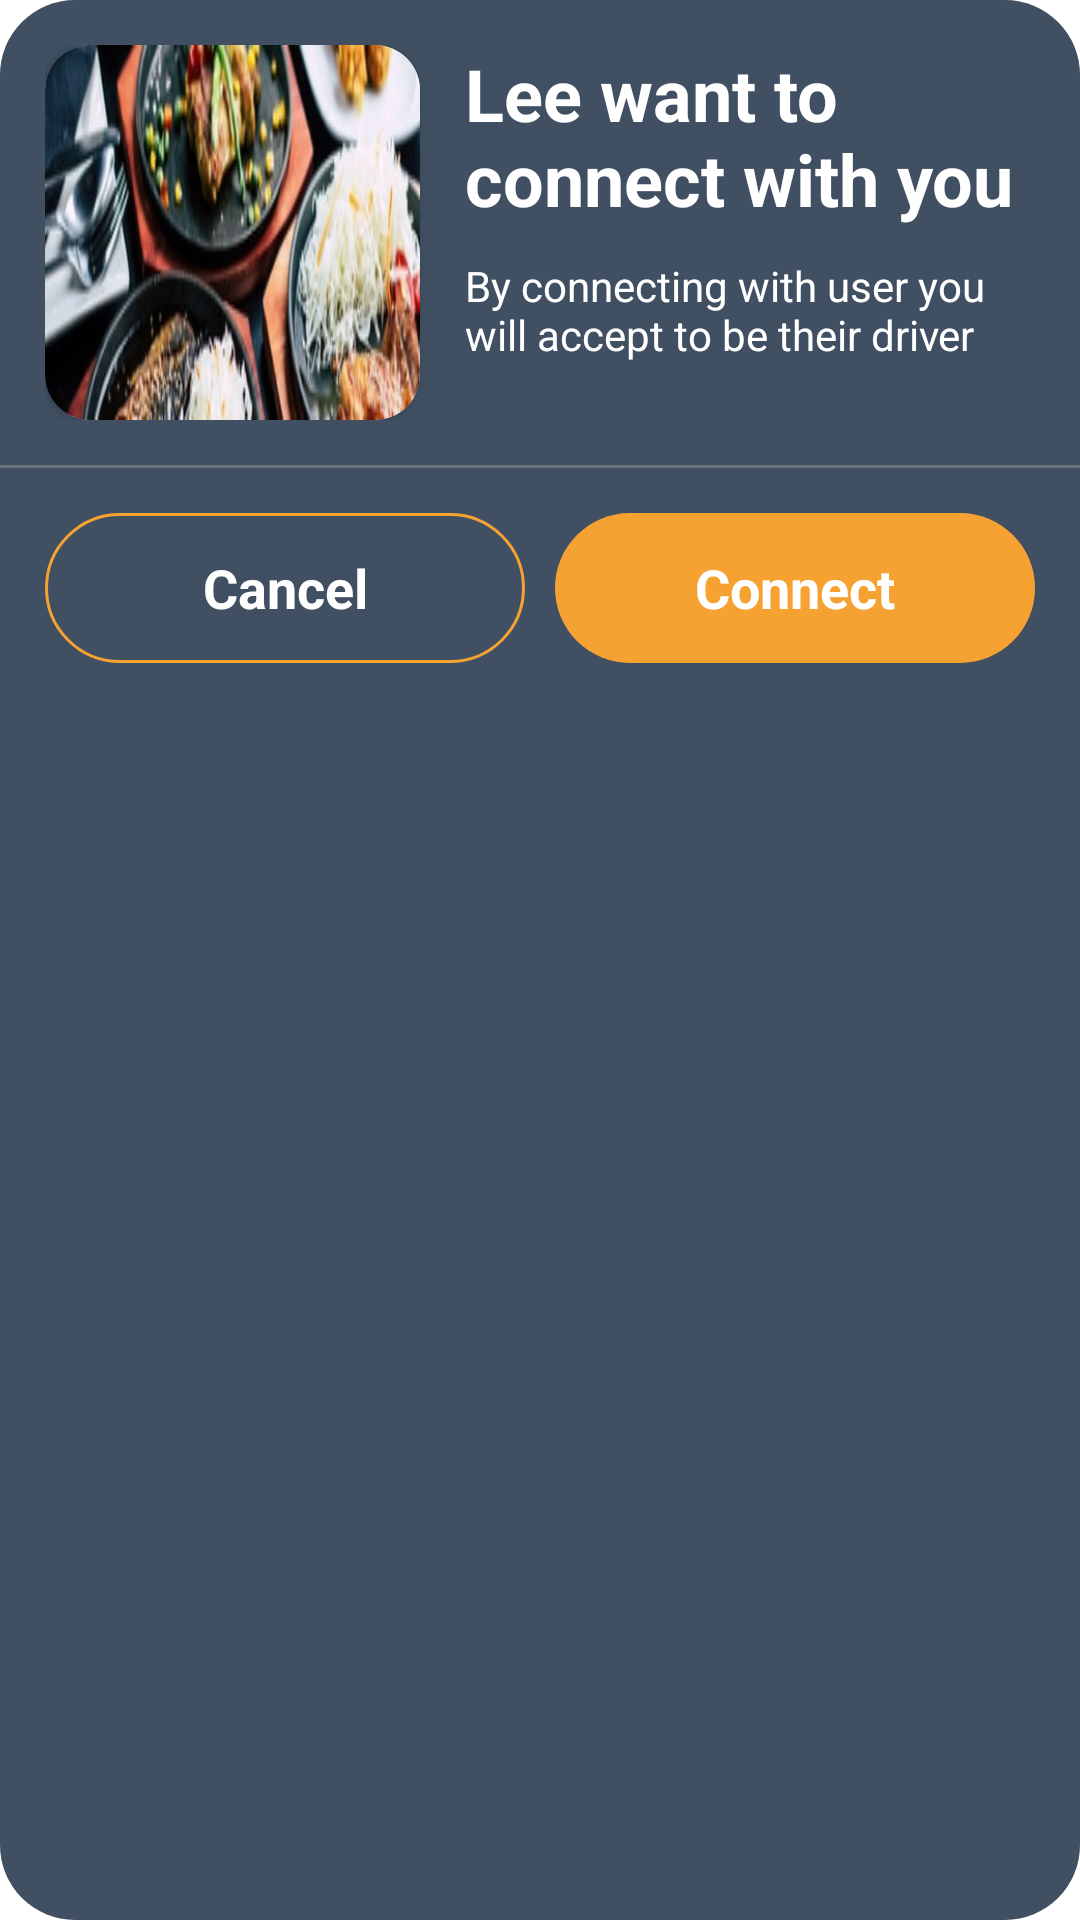

The Android layout XML behind this screen, and the referenced resources:
<!-- AndroidManifest.xml: application theme Theme.Faster -->
<!-- res/layout/single_request_personal_chat.xml -->
<?xml version="1.0" encoding="utf-8"?>
<LinearLayout xmlns:android="http://schemas.android.com/apk/res/android"
    xmlns:app="http://schemas.android.com/apk/res-auto"
    android:layout_width="match_parent"
    android:layout_height="wrap_content"
    android:layout_marginBottom="10dp"
    android:background="@drawable/request_layout_list_background"
    android:orientation="vertical">


    <LinearLayout
        android:layout_width="match_parent"
        android:layout_height="wrap_content"
        android:layout_margin="15dp"
        android:orientation="horizontal">

        <androidx.cardview.widget.CardView
            android:layout_width="125dp"
            android:layout_height="125dp"
            app:cardCornerRadius="15dp">

            <ImageView
                android:id="@+id/productImage"
                android:layout_width="match_parent"
                android:layout_height="match_parent"
                android:scaleType="fitXY"
                android:src="@drawable/restaurant_dummy_image" />


        </androidx.cardview.widget.CardView>

        <LinearLayout
            android:layout_width="match_parent"
            android:layout_height="wrap_content"
            android:layout_marginStart="15dp"
            android:orientation="vertical">

            <TextView
                android:id="@+id/personalName"
                android:layout_width="wrap_content"
                android:layout_height="wrap_content"
                android:text="Lee want to connect with you"
                android:textColor="@color/white"
                android:textSize="24sp"
                android:textStyle="bold" />

            <TextView
                android:id="@+id/productPrice"
                android:layout_width="wrap_content"
                android:layout_height="wrap_content"
                android:layout_marginTop="10dp"
                android:text="By connecting with user you will accept to be their driver"
                android:textColor="@color/white"
                android:textSize="14sp"
                android:textStyle="normal" />

        </LinearLayout>

    </LinearLayout>

    <View
        android:layout_width="match_parent"
        android:layout_height="1dp"
        android:layout_below="@id/emailId"
        android:background="@color/toolbar_separator" />


    <LinearLayout
        android:layout_width="match_parent"
        android:layout_height="wrap_content"
        android:layout_margin="15dp"
        android:orientation="horizontal">

        <TextView
            android:layout_width="0dp"
            android:layout_height="50dp"
            android:layout_gravity="center"
            android:layout_marginEnd="5dp"
            android:layout_weight="1"
            android:background="@drawable/request_list_button_with_stroke"
            android:gravity="center"
            android:text="Cancel"
            android:textColor="@android:color/white"
            android:textSize="18sp"
            android:textStyle="bold" />

        <TextView
            android:layout_width="0dp"
            android:layout_height="50dp"
            android:layout_gravity="center"
            android:layout_marginStart="5dp"
            android:layout_weight="1"
            android:background="@drawable/button_background"
            android:gravity="center"
            android:text="Connect"
            android:textColor="@android:color/white"
            android:textSize="18sp"
            android:textStyle="bold" />

    </LinearLayout>

</LinearLayout>
<!-- resources referenced by this layout -->
<resources>
  <color name="toolbar_separator">#68727C</color>
  <color name="white">#FFFFFFFF</color>
  <!-- drawable button_background (drawable) -->
  <?xml version="1.0" encoding="utf-8"?>
  <shape xmlns:android="http://schemas.android.com/apk/res/android"
      android:shape="rectangle"
      >
  
      <solid
          android:color="#F6A233"
          />
  
      <corners
          android:radius="35dp"
          />
  
  </shape>
  <!-- drawable request_layout_list_background (drawable) -->
  <?xml version="1.0" encoding="utf-8"?>
  <shape xmlns:android="http://schemas.android.com/apk/res/android"
      android:shape="rectangle"
      >
  
      <solid
          android:color="#405062"
          />
  
      <corners
          android:radius="25dp"
          />
  
  </shape>
  <!-- drawable request_list_button_with_stroke (drawable) -->
  <?xml version="1.0" encoding="utf-8"?>
  <shape xmlns:android="http://schemas.android.com/apk/res/android"
      android:shape="rectangle"
      >
  
      <solid
          android:color="#405062"
          />
  
      <corners
          android:radius="35dp"
          />
  
      <stroke
          android:width="1dp"
          android:color="#F6A233"
          />
  
  </shape>
  <!-- drawable restaurant_dummy_image: png bitmap (drawable, 89027 bytes) -->
  <style name="Theme.Faster" parent="Theme.MaterialComponents.DayNight.NoActionBar">
          
          <item name="colorPrimary">@color/purple_500</item>
          <item name="colorPrimaryVariant">@color/purple_700</item>
          <item name="colorOnPrimary">@color/white</item>
          
          <item name="colorSecondary">@color/teal_200</item>
          <item name="colorSecondaryVariant">@color/teal_700</item>
          <item name="colorOnSecondary">@color/black</item>
          
          <item name="android:statusBarColor" tools:targetApi="l">?attr/colorPrimaryVariant</item>
          
      </style>
  <color name="purple_500">#253241</color>
  <color name="purple_700">#253241</color>
  <color name="teal_200">#FF03DAC5</color>
  <color name="teal_700">#FF018786</color>
  <color name="black">#FF000000</color>
</resources>
